Run: headless pygame with SDL's dummy video driver; simulated clock (each Clock.tick advances the game by its frame time, no real sleeping); random seed 0; keys injected as events and as key.get_pressed() state; no mouse input.
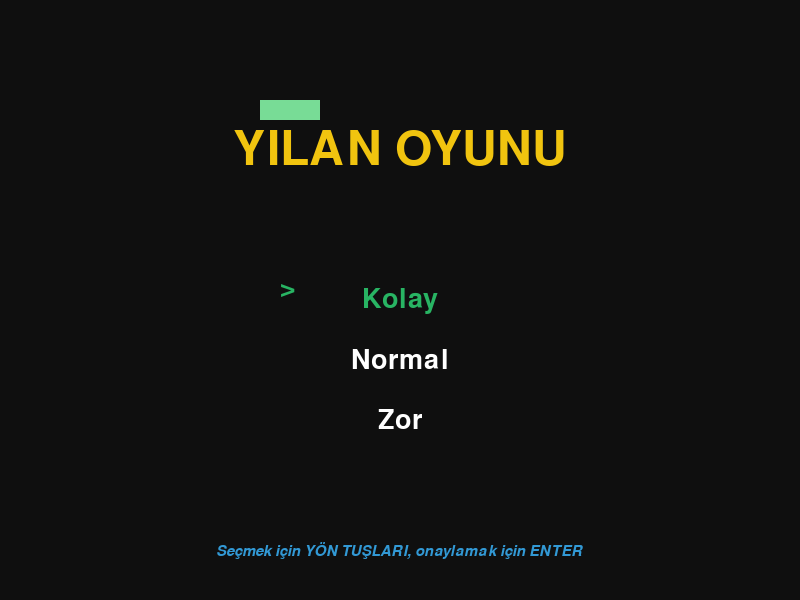
Frame 1 of 4 · flips 1–60 · no input
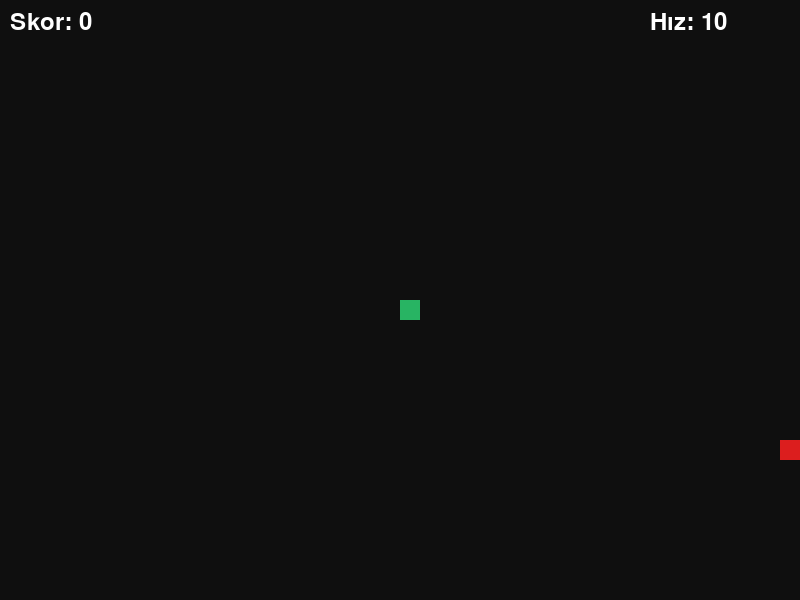
Frame 2 of 4 · flips 61–180 · tapped SPACE, RETURN · held RIGHT (→), D
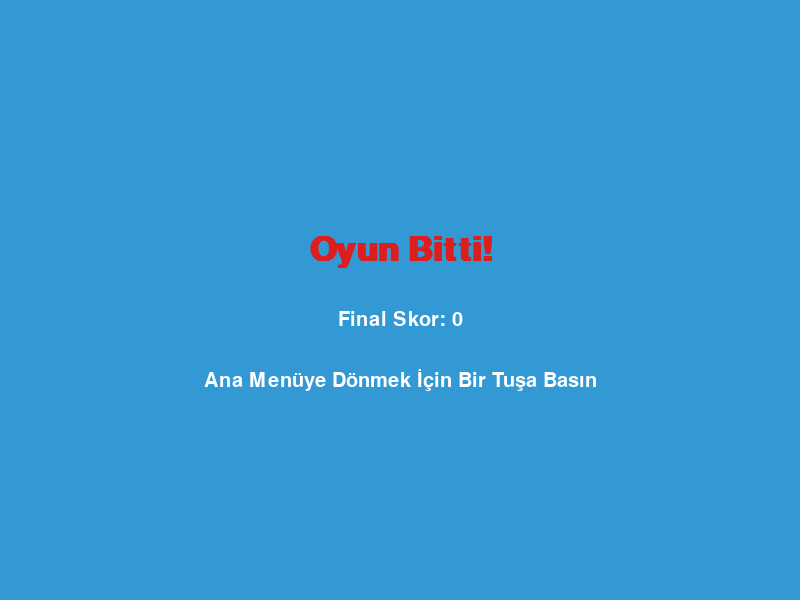
Frame 3 of 4 · flips 181–300 · held DOWN (↓), S
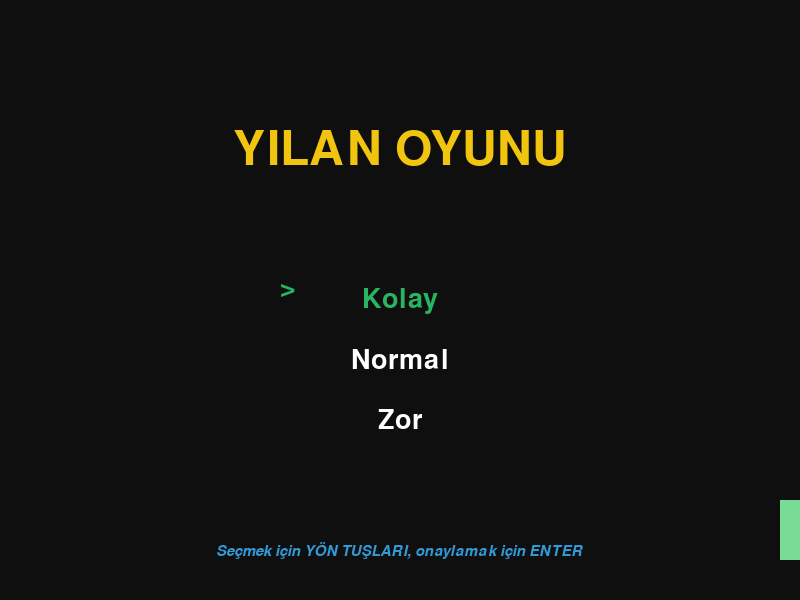
Frame 4 of 4 · flips 301–420 · held LEFT (←), A, UP (↑), W

The pygame program that drew these frames:

import pygame
import sys
import random
import time

# Pygame'i başlat
pygame.init()

# --- Oyun Ayarları ve Sabitler ---
GENISLIK, YUKSEKLIK = 800, 600
BLOK_BOYUTU = 20

# Renkler (RGB)
SIYAH = (15, 15, 15)  # Daha yumuşak bir siyah
BEYAZ = (255, 255, 255)
YESIL = (40, 180, 99)
ACIK_YESIL = (120, 220, 150)  # Demo yılan için
KIRMIZI = (220, 30, 30)
MAVI = (50, 153, 213)
SARI_VURGU = (241, 196, 15)

# Ekranı ve saati oluştur
ekran = pygame.display.set_mode((GENISLIK, YUKSEKLIK))
pygame.display.set_caption('Python Yılan Oyunu')
saat = pygame.time.Clock()

# Fontlar
font_baslik = pygame.font.SysFont('impact', 70)
font_menu = pygame.font.SysFont('corbel', 40)
font_talimat = pygame.font.SysFont('calibri', 22, italic=True)
skor_font = pygame.font.SysFont('comicsansms', 35)


def skoru_goster(skor, hiz):
    """Anlık skoru ve hızı ekranda gösterir."""
    skor_metni = skor_font.render(f"Skor: {skor}", True, BEYAZ)
    hiz_metni = skor_font.render(f"Hız: {hiz}", True, BEYAZ)
    ekran.blit(skor_metni, [10, 10])
    ekran.blit(hiz_metni, [GENISLIK - 150, 10])


def yilan_ciz(yilan_listesi, yilan_rengi=YESIL):
    """Yılanın her bir parçasını ekrana çizer."""
    for x in yilan_listesi:
        pygame.draw.rect(ekran, yilan_rengi, [x[0], x[1], BLOK_BOYUTU, BLOK_BOYUTU])


def metin_nesnesi(text, font, color):
    """Verilen metni render eder."""
    textSurface = font.render(text, True, color)
    return textSurface, textSurface.get_rect()


def mesaj_goster(text, renk, y_offset=0, boyut='buyuk'):
    """Ekrana ortalanmış mesaj gösterir (Oyun sonu ekranı için)."""
    if boyut == 'buyuk':
        font = pygame.font.SysFont('corbel', 50, bold=True)
    else:
        font = pygame.font.SysFont('corbel', 30)

    TextSurf, TextRect = metin_nesnesi(text, font, renk)
    TextRect.center = ((GENISLIK / 2), (YUKSEKLIK / 2) + y_offset)
    ekran.blit(TextSurf, TextRect)


def baslangic_ekrani():
    """Daha görsel ve etkileşimli başlangıç menüsü."""
    menu_aktif = True
    secili_opsiyon = 0
    opsiyonlar = ["Kolay", "Normal", "Zor"]
    hiz_degerleri = [10, 15, 25]

    # Arka planda hareket eden demo yılan için ayarlar
    demo_yilan = [[100, 100], [80, 100], [60, 100]]
    demo_yon = [BLOK_BOYUTU, 0]  # Sağa doğru hareket

    while menu_aktif:
        # --- Olay Yönetimi (Tuş Basımları) ---
        for event in pygame.event.get():
            if event.type == pygame.QUIT:
                pygame.quit()
                sys.exit()
            if event.type == pygame.KEYDOWN:
                if event.key == pygame.K_UP:
                    secili_opsiyon = (secili_opsiyon - 1) % len(opsiyonlar)
                elif event.key == pygame.K_DOWN:
                    secili_opsiyon = (secili_opsiyon + 1) % len(opsiyonlar)
                elif event.key == pygame.K_RETURN:  # ENTER tuşu
                    return hiz_degerleri[secili_opsiyon]

        # --- Demo Yılan Mantığı ---
        # Yılanın başını hareket ettir
        yeni_bas = [demo_yilan[0][0] + demo_yon[0], demo_yilan[0][1] + demo_yon[1]]

        # Duvarlara çarpınca yön değiştir
        if yeni_bas[0] >= GENISLIK or yeni_bas[0] < 0:
            demo_yon[0] *= -1
            if random.choice([True, False]): demo_yon = [0, BLOK_BOYUTU * (-1 if demo_yon[0] > 0 else 1)]
        if yeni_bas[1] >= YUKSEKLIK or yeni_bas[1] < 0:
            demo_yon[1] *= -1
            if random.choice([True, False]): demo_yon = [BLOK_BOYUTU * (-1 if demo_yon[1] > 0 else 1), 0]

        yeni_bas = [demo_yilan[0][0] + demo_yon[0], demo_yilan[0][1] + demo_yon[1]]
        demo_yilan.insert(0, yeni_bas)
        demo_yilan.pop()

        # --- Çizim Kodları ---
        ekran.fill(SIYAH)
        yilan_ciz(demo_yilan, ACIK_YESIL)  # Demo yılanı çiz

        # Başlık
        baslik_surf, baslik_rect = metin_nesnesi("YILAN OYUNU", font_baslik, SARI_VURGU)
        baslik_rect.center = (GENISLIK / 2, YUKSEKLIK / 4)
        ekran.blit(baslik_surf, baslik_rect)

        # Menü seçenekleri
        for i, opsiyon_metni in enumerate(opsiyonlar):
            y_pozisyonu = YUKSEKLIK / 2 + i * 60
            if i == secili_opsiyon:
                renk = YESIL
                # Seçili olana > işareti ekle
                secim_isareti, _ = metin_nesnesi(">", font_menu, renk)
                ekran.blit(secim_isareti, (GENISLIK / 2 - 120, y_pozisyonu - 25))
            else:
                renk = BEYAZ

            opsiyon_surf, opsiyon_rect = metin_nesnesi(opsiyon_metni, font_menu, renk)
            opsiyon_rect.center = (GENISLIK / 2, y_pozisyonu)
            ekran.blit(opsiyon_surf, opsiyon_rect)

        # Talimatlar
        talimat_surf, talimat_rect = metin_nesnesi("Seçmek için YÖN TUŞLARI, onaylamak için ENTER", font_talimat, MAVI)
        talimat_rect.center = (GENISLIK / 2, YUKSEKLIK - 50)
        ekran.blit(talimat_surf, talimat_rect)

        pygame.display.update()
        saat.tick(15)  # Menü animasyon hızı


def oyun_dongusu(baslangic_hizi):
    """Ana oyun döngüsü."""
    oyun_bitti = False
    oyun_kapandi = False

    # Yılanın başlangıç pozisyonu ve hızı
    x1 = GENISLIK / 2
    y1 = YUKSEKLIK / 2
    x1_degisim = 0
    y1_degisim = 0

    yilan_listesi = []
    yilan_uzunlugu = 1
    hiz = baslangic_hizi

    # Yemin başlangıç pozisyonu
    yem_x = round(random.randrange(0, GENISLIK - BLOK_BOYUTU) / BLOK_BOYUTU) * BLOK_BOYUTU
    yem_y = round(random.randrange(0, YUKSEKLIK - BLOK_BOYUTU) / BLOK_BOYUTU) * BLOK_BOYUTU

    while not oyun_bitti:

        while oyun_kapandi:
            ekran.fill(MAVI)
            mesaj_goster("Oyun Bitti!", KIRMIZI, -50, 'buyuk')
            mesaj_goster(f"Final Skor: {yilan_uzunlugu - 1}", BEYAZ, 20, 'kucuk')
            mesaj_goster("Ana Menüye Dönmek İçin Bir Tuşa Basın", BEYAZ, 80, 'kucuk')
            pygame.display.update()

            for event in pygame.event.get():
                if event.type == pygame.KEYDOWN:
                    return  # Oyun döngüsünden çıkarak ana menüye dön
                if event.type == pygame.QUIT:
                    pygame.quit()
                    sys.exit()

        # --- Olayları (Klavye Girişleri) Yönet ---
        for event in pygame.event.get():
            if event.type == pygame.QUIT:
                oyun_bitti = True
            if event.type == pygame.KEYDOWN:
                if event.key == pygame.K_LEFT or event.key == pygame.K_a:
                    if x1_degisim == BLOK_BOYUTU: continue
                    x1_degisim = -BLOK_BOYUTU
                    y1_degisim = 0
                elif event.key == pygame.K_RIGHT or event.key == pygame.K_d:
                    if x1_degisim == -BLOK_BOYUTU: continue
                    x1_degisim = BLOK_BOYUTU
                    y1_degisim = 0
                elif event.key == pygame.K_UP or event.key == pygame.K_w:
                    if y1_degisim == BLOK_BOYUTU: continue
                    y1_degisim = -BLOK_BOYUTU
                    x1_degisim = 0
                elif event.key == pygame.K_DOWN or event.key == pygame.K_s:
                    if y1_degisim == -BLOK_BOYUTU: continue
                    y1_degisim = BLOK_BOYUTU
                    x1_degisim = 0

        # --- Oyun Mantığı ---
        if x1 >= GENISLIK or x1 < 0 or y1 >= YUKSEKLIK or y1 < 0:
            oyun_kapandi = True

        x1 += x1_degisim
        y1 += y1_degisim

        # --- Çizim Kodları ---
        ekran.fill(SIYAH)
        pygame.draw.rect(ekran, KIRMIZI, [yem_x, yem_y, BLOK_BOYUTU, BLOK_BOYUTU])

        yilan_basi = [x1, y1]
        yilan_listesi.append(yilan_basi)

        if len(yilan_listesi) > yilan_uzunlugu:
            del yilan_listesi[0]

        for x in yilan_listesi[:-1]:
            if x == yilan_basi:
                oyun_kapandi = True

        yilan_ciz(yilan_listesi)
        skoru_goster(yilan_uzunlugu - 1, hiz)
        pygame.display.update()

        # Yılan yemi yedi mi?
        if x1 == yem_x and y1 == yem_y:
            yem_x = round(random.randrange(0, GENISLIK - BLOK_BOYUTU) / BLOK_BOYUTU) * BLOK_BOYUTU
            yem_y = round(random.randrange(0, YUKSEKLIK - BLOK_BOYUTU) / BLOK_BOYUTU) * BLOK_BOYUTU
            yilan_uzunlugu += 1

            if (yilan_uzunlugu - 1) % 3 == 0:
                hiz += 1

        saat.tick(hiz)

    pygame.quit()
    sys.exit()


# Ana program döngüsü
if __name__ == "__main__":
    while True:
        secilen_hiz = baslangic_ekrani()
        oyun_dongusu(secilen_hiz)
